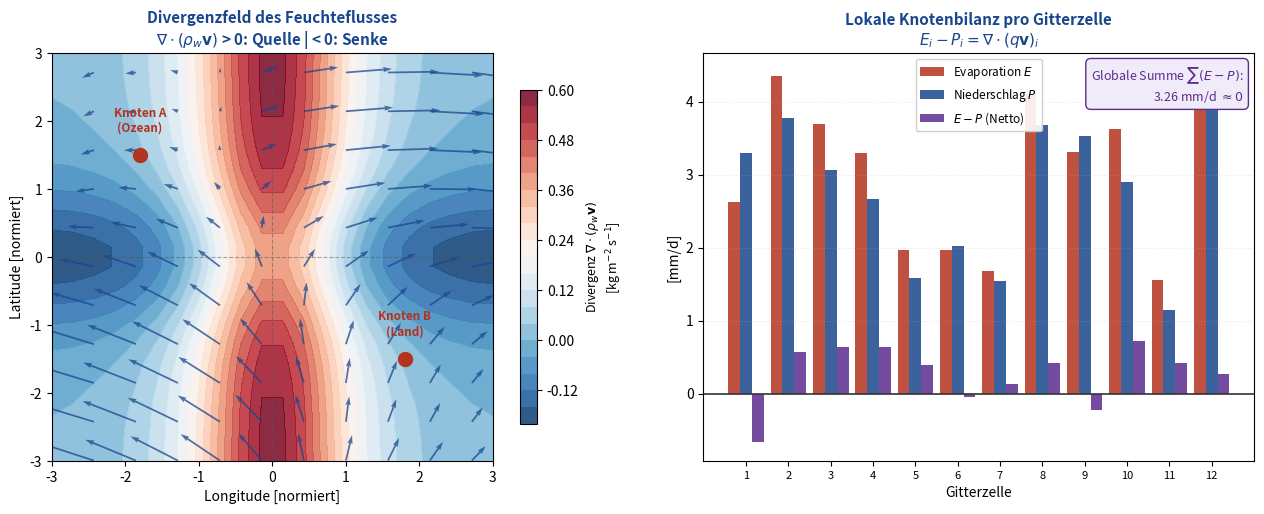

Generate this figure with matplotlib:
"""
Plot 3: Kontinuitätsgleichung – Divergenzfeld des atmosphärischen
        Wasserdampftransports und lokale Knotengleichungen
"""
import matplotlib
matplotlib.use('Agg')
import matplotlib.pyplot as plt
import matplotlib.colors as mcolors
import numpy as np
from matplotlib.ticker import MultipleLocator

fig, axes = plt.subplots(1, 2, figsize=(13, 5.5))
fig.patch.set_facecolor('white')

# ---- links: Vektorfeld + Divergenz ----
ax = axes[0]
x = np.linspace(-3, 3, 22)
y = np.linspace(-3, 3, 22)
X, Y = np.meshgrid(x, y)

# Simulierter Feuchtefluss: Quellen (Ozean) links, Senken (Land) rechts
Fx = 0.6 * np.tanh(X) + 0.4 * np.sin(0.7 * Y)
Fy = 0.3 * np.cos(0.5 * X) - 0.2 * np.tanh(Y)

# Numerische Divergenz
dFx_dx = np.gradient(Fx, x, axis=1)
dFy_dy = np.gradient(Fy, y, axis=0)
div = dFx_dx + dFy_dy

cont = ax.contourf(X, Y, div, levels=20, cmap='RdBu_r', alpha=0.85)
cbar = plt.colorbar(cont, ax=ax, shrink=0.82)
cbar.set_label('Divergenz $\\nabla \\cdot (\\rho_w \\mathbf{v})$\n[kg m$^{-2}$ s$^{-1}$]',
               fontsize=9)

skip = 2
ax.quiver(X[::skip, ::skip], Y[::skip, ::skip],
          Fx[::skip, ::skip], Fy[::skip, ::skip],
          color='#19468C', alpha=0.75, scale=8, width=0.004)

ax.set_title('Divergenzfeld des Feuchteflusses\n$\\nabla \\cdot (\\rho_w \\mathbf{v})$ > 0: Quelle | < 0: Senke',
             fontsize=11, fontweight='bold', color='#19468C')
ax.set_xlabel('Longitude [normiert]', fontsize=10)
ax.set_ylabel('Latitude [normiert]', fontsize=10)
ax.axvline(0, color='#555', lw=0.8, ls='--', alpha=0.5)
ax.axhline(0, color='#555', lw=0.8, ls='--', alpha=0.5)

# Knotenmarkierungen
for (cx, cy, lbl) in [(-1.8, 1.5, 'Knoten A\n(Ozean)'),
                       (1.8, -1.5, 'Knoten B\n(Land)')]:
    ax.plot(cx, cy, 'o', ms=10, color='#B4321E', zorder=5)
    ax.text(cx, cy + 0.35, lbl, ha='center', fontsize=8.5,
            color='#B4321E', fontweight='bold')

# ---- rechts: Knotengleichung pro Gitterzelle ----
ax2 = axes[1]

# Zeige E - P = div(qv) für 12 Beispielgitterzellen
np.random.seed(42)
n_cells = 12
labels = [f'Zelle {i+1}' for i in range(n_cells)]
E = np.random.uniform(1.5, 4.5, n_cells)
transport = np.random.uniform(-1.0, 1.0, n_cells)
P = E + transport                                  # P = E + div(qv)

x_pos = np.arange(n_cells)
w = 0.28
b1 = ax2.bar(x_pos - w, E,       w, color='#B4321E', alpha=0.85, label='Evaporation $E$')
b2 = ax2.bar(x_pos,     P,       w, color='#19468C', alpha=0.85, label='Niederschlag $P$')
b3 = ax2.bar(x_pos + w, E - P,   w, color='#5B2D8E', alpha=0.85, label='$E - P$ (Netto)')

ax2.axhline(0, color='#333', lw=1.2)
ax2.set_title('Lokale Knotenbilanz pro Gitterzelle\n$E_i - P_i = \\nabla \\cdot (q\\mathbf{v})_i$',
              fontsize=11, fontweight='bold', color='#19468C')
ax2.set_xlabel('Gitterzelle', fontsize=10)
ax2.set_ylabel('[mm/d]', fontsize=10)
ax2.set_xticks(x_pos)
ax2.set_xticklabels([f'{i+1}' for i in range(n_cells)], fontsize=8)
ax2.legend(fontsize=8.5, framealpha=0.9)
ax2.grid(axis='y', alpha=0.3, ls=':')

# Globale Summe
global_net = np.sum(E - P)
ax2.text(0.98, 0.97,
         f'Globale Summe $\\sum(E-P)$:\n{global_net:.2f} mm/d $\\approx 0$',
         transform=ax2.transAxes, ha='right', va='top', fontsize=9,
         color='#5B2D8E',
         bbox=dict(boxstyle='round,pad=0.4', fc='#F0EBF8', ec='#5B2D8E'))

plt.tight_layout(pad=2.0)
plt.savefig('plot3_kontinuitaet.pdf',
            bbox_inches='tight', dpi=300)
plt.close()
print("Plot 3 gespeichert.")
